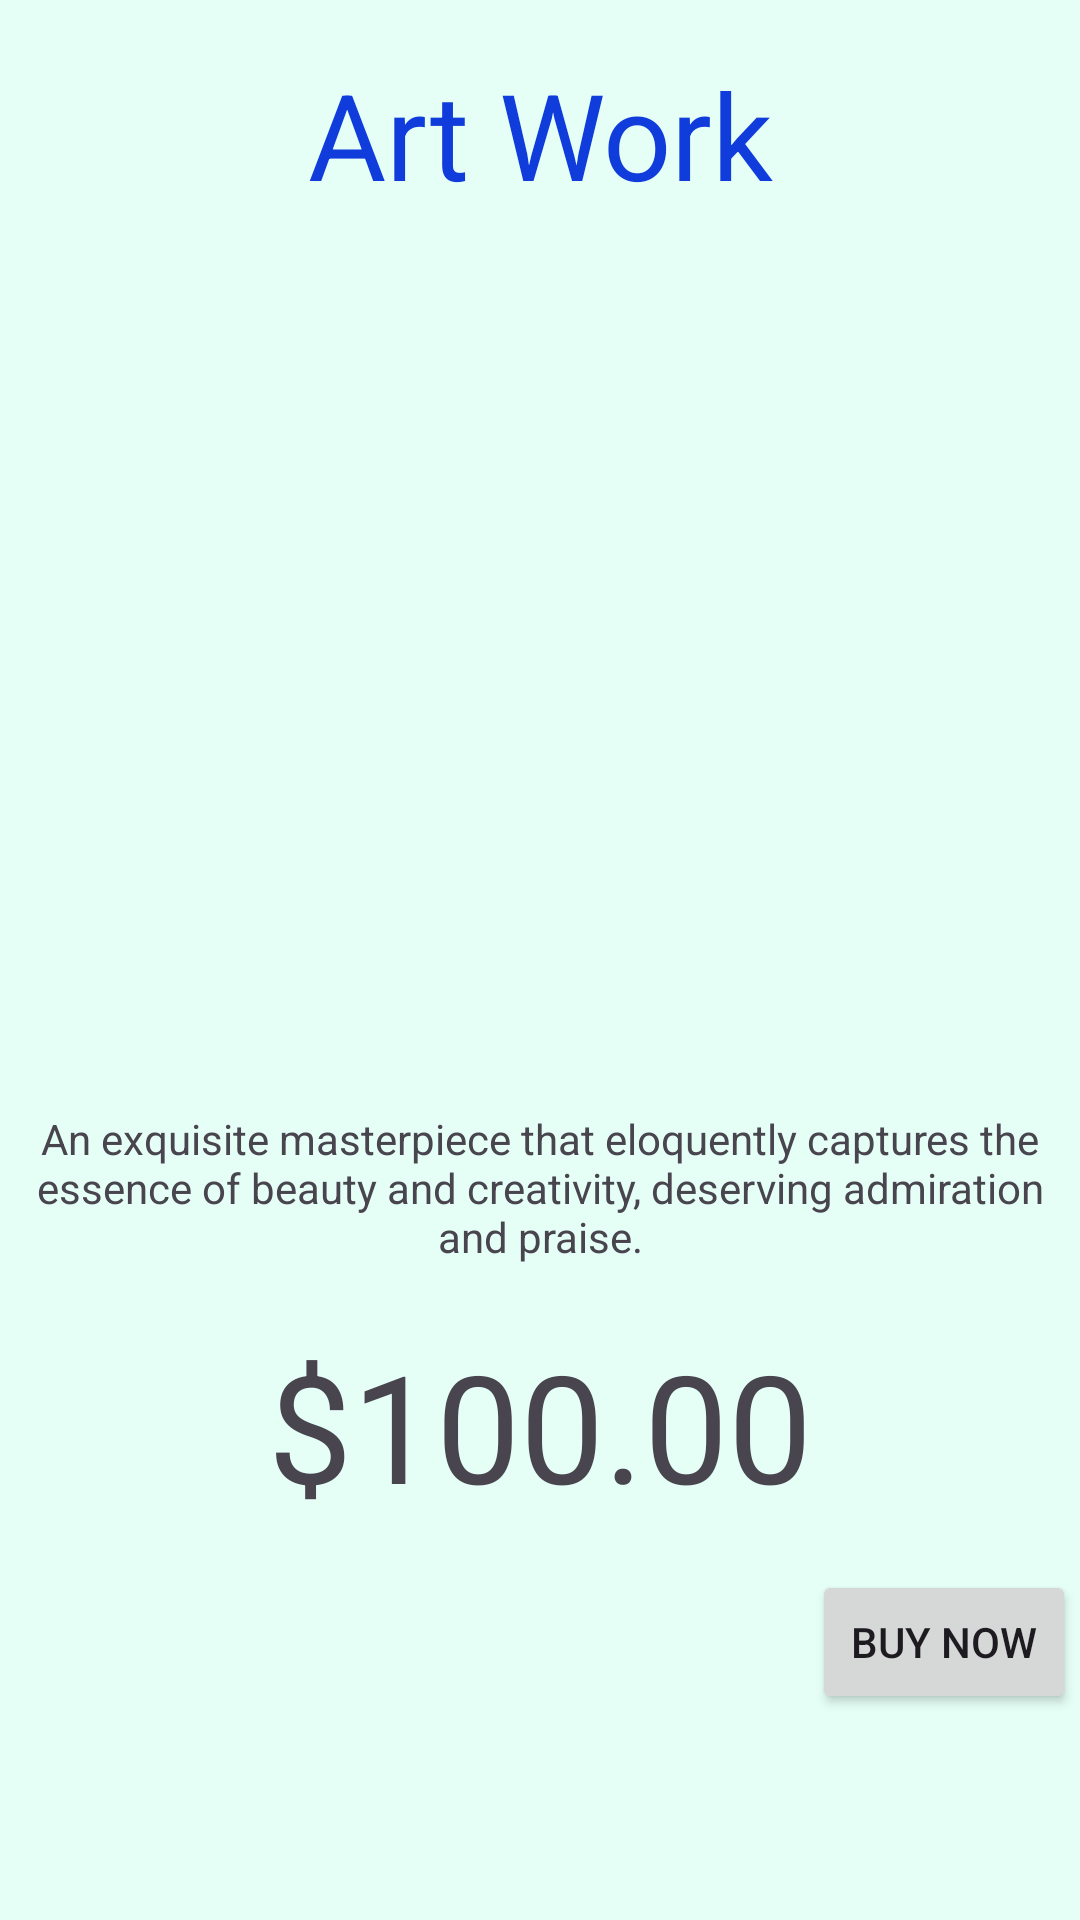

Produce the Android XML layout that renders to this screen, including the resource entries it uses.
<!-- AndroidManifest.xml: application theme Theme.EspartaAndro -->
<!-- res/layout/activity_item_view.xml -->
<?xml version="1.0" encoding="utf-8"?>
<RelativeLayout
    xmlns:android="http://schemas.android.com/apk/res/android"
    xmlns:tools="http://schemas.android.com/tools"
    android:layout_width="match_parent"
    android:layout_height="match_parent"
    android:background="#e5fff7">

    <TextView
        android:id="@+id/textView6"
        android:layout_width="wrap_content"
        android:layout_height="wrap_content"
        android:layout_centerHorizontal="true"
        android:layout_marginTop="18dp"
        android:text="Art Work"
        android:textColor="#113CDC"
        android:textSize="40sp"
        android:gravity="center"
        tools:text="Art work"/>


    <TextView
        android:id="@+id/textView11"
        android:layout_width="match_parent"
        android:layout_height="wrap_content"
        android:layout_below="@+id/imageView10"
        android:layout_centerHorizontal="true"
        android:layout_marginTop="20dp"
        android:layout_marginBottom="20dp"
        android:gravity="center"
        android:text="An exquisite masterpiece that eloquently captures the essence of beauty and creativity, deserving admiration and praise."
        tools:text="An exquisite masterpiece that eloquently captures the essence of beauty and creativity, deserving admiration and praise." />

    <TextView
        android:id="@+id/textView7"
        android:layout_width="wrap_content"
        android:layout_height="wrap_content"
        android:layout_below="@+id/textView11"
       android:layout_centerHorizontal="true"
        android:layout_marginBottom="15dp"
        android:text="$100.00"
        android:textSize="50sp"
        />

    <ImageView
        android:id="@+id/imageView10"
        android:layout_width="match_parent"
        android:layout_height="250dp"
        android:layout_centerHorizontal="true"
        android:layout_marginStart="60dp"
        android:layout_marginTop="100dp"
        android:layout_marginEnd="60dp"

        android:src="@drawable/art1" />









    <Button
        android:id="@+id/buyNow"
        android:layout_width="wrap_content"
        android:layout_height="wrap_content"
        android:layout_below="@id/textView7"

        android:layout_marginBottom="40dp"
        android:layout_toRightOf="@+id/textView7"
        android:text="Buy Now" />

</RelativeLayout>
<!-- resources referenced by this layout -->
<resources>
  <style name="Theme.EspartaAndro" parent="Base.Theme.EspartaAndro" />
  <style name="Base.Theme.EspartaAndro" parent="Theme.Material3.DayNight.NoActionBar">
          
          
      </style>
</resources>
